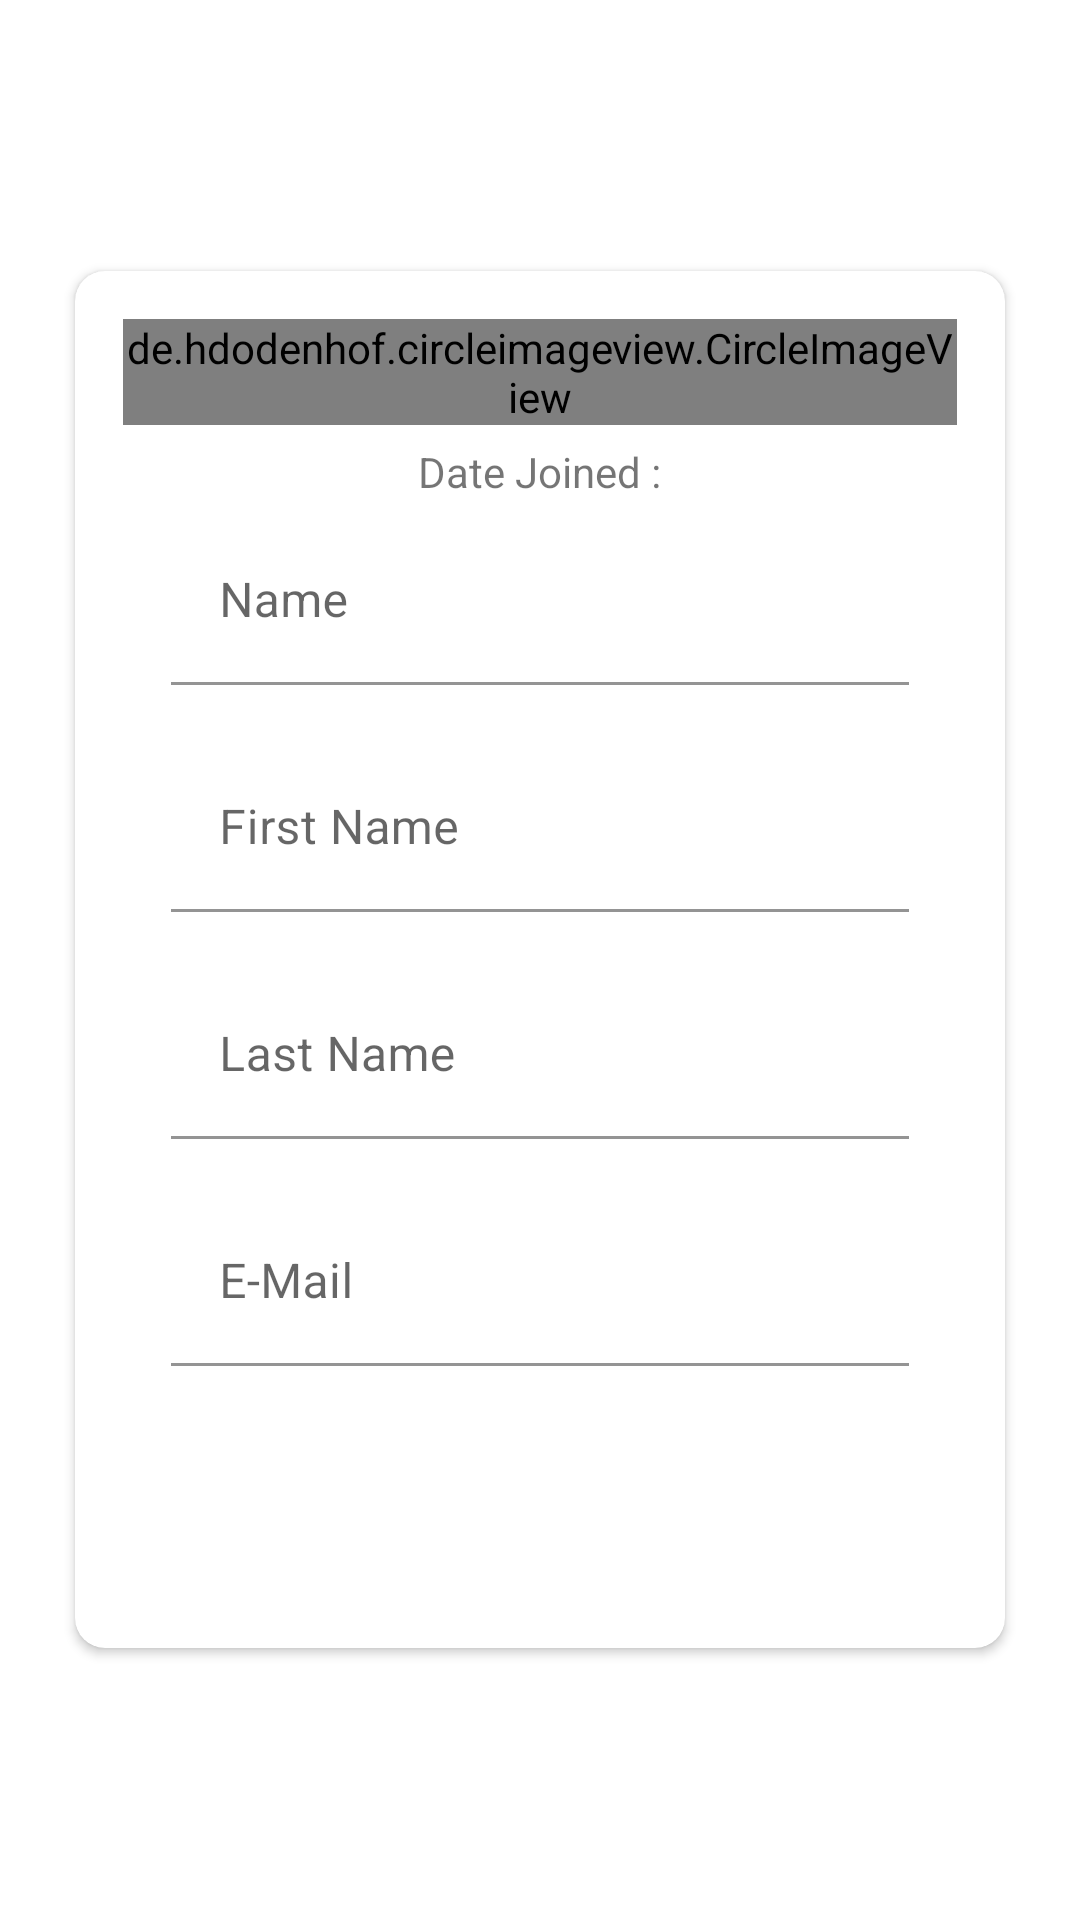

This screen was rendered from an Android layout file. Write that file and the resources it references.
<!-- AndroidManifest.xml: application theme Theme.FlaamAndroid -->
<!-- res/layout/fragment_my_profile.xml -->
<?xml version="1.0" encoding="utf-8"?>
<FrameLayout xmlns:android="http://schemas.android.com/apk/res/android"
    xmlns:app="http://schemas.android.com/apk/res-auto"
    xmlns:tools="http://schemas.android.com/tools"
    android:layout_width="match_parent"
    android:layout_height="match_parent"
    tools:context=".feed.userprofile.MyProfileFragment">

    <LinearLayout
        android:layout_width="match_parent"
        android:layout_height="match_parent"
        android:gravity="center_vertical"
        android:orientation="vertical">

        <androidx.cardview.widget.CardView
            android:layout_width="match_parent"
            android:layout_height="wrap_content"
            android:layout_marginStart="25dp"
            android:layout_marginEnd="25dp"
            android:elevation="10dp"
            app:cardCornerRadius="10dp">

            <LinearLayout
                android:layout_width="match_parent"
                android:layout_height="wrap_content"
                android:orientation="vertical"
                android:padding="16dp">

                <de.hdodenhof.circleimageview.CircleImageView
                    android:id="@+id/civ_my_profile_user_image"
                    android:layout_width="wrap_content"
                    android:layout_height="wrap_content"
                    android:layout_gravity="center"
                    android:src="@drawable/ic_profile_image_place_holder" />

                <LinearLayout
                    android:layout_width="wrap_content"
                    android:layout_height="wrap_content"
                    android:layout_gravity="center"
                    android:layout_margin="6dp"
                    android:orientation="horizontal">

                    <TextView
                        android:layout_width="match_parent"
                        android:layout_height="wrap_content"
                        android:text="@string/date_joined" />

                    <TextView
                        android:id="@+id/tv_my_profile_doj"
                        android:layout_width="match_parent"
                        android:layout_height="wrap_content"
                        tools:text="14-June-2021" />

                </LinearLayout>

                <com.google.android.material.textfield.TextInputLayout
                    android:id="@+id/til_username_fragment_my_profile"
                    android:layout_width="match_parent"
                    android:layout_height="wrap_content"
                    android:layout_marginStart="16dp"
                    android:layout_marginEnd="16dp"
                    android:background="@android:color/transparent"
                    app:boxBackgroundColor="@android:color/transparent">

                    <androidx.appcompat.widget.AppCompatEditText
                        android:id="@+id/et_username_my_profile"
                        android:layout_width="match_parent"
                        android:layout_height="wrap_content"
                        android:focusable="false"
                        android:focusableInTouchMode="false"
                        android:hint="@string/name"
                        android:textSize="16sp"
                        tools:ignore="SpeakableTextPresentCheck" />
                </com.google.android.material.textfield.TextInputLayout>

                <com.google.android.material.textfield.TextInputLayout
                    android:id="@+id/til_fname_fragment_my_profile"
                    android:layout_width="match_parent"
                    android:layout_height="wrap_content"
                    android:layout_marginStart="16dp"
                    android:layout_marginTop="20dp"
                    android:layout_marginEnd="16dp"
                    android:background="@android:color/transparent"
                    app:boxBackgroundColor="@android:color/transparent">

                    <androidx.appcompat.widget.AppCompatEditText
                        android:id="@+id/et_fname_my_profile"
                        android:layout_width="match_parent"
                        android:layout_height="wrap_content"
                        android:hint="@string/first_name"
                        android:inputType="textEmailAddress"
                        android:textSize="16sp"
                        tools:ignore="SpeakableTextPresentCheck" />
                </com.google.android.material.textfield.TextInputLayout>

                <com.google.android.material.textfield.TextInputLayout
                    android:id="@+id/til_lname_fragment_my_profile"
                    android:layout_width="match_parent"
                    android:layout_height="wrap_content"
                    android:layout_marginStart="16dp"
                    android:layout_marginTop="20dp"
                    android:layout_marginEnd="16dp"
                    android:background="@android:color/transparent"
                    app:boxBackgroundColor="@android:color/transparent">

                    <androidx.appcompat.widget.AppCompatEditText
                        android:id="@+id/et_lname_my_profile"
                        android:layout_width="match_parent"
                        android:layout_height="wrap_content"
                        android:hint="@string/last_name"
                        android:inputType="textEmailAddress"
                        android:textSize="16sp"
                        tools:ignore="SpeakableTextPresentCheck" />
                </com.google.android.material.textfield.TextInputLayout>

                <com.google.android.material.textfield.TextInputLayout
                    android:id="@+id/til_email_fragment_my_profile"
                    android:layout_width="match_parent"
                    android:layout_height="wrap_content"
                    android:layout_marginStart="16dp"
                    android:layout_marginTop="20dp"
                    android:layout_marginEnd="16dp"
                    android:background="@android:color/transparent"
                    app:boxBackgroundColor="@android:color/transparent">

                    <androidx.appcompat.widget.AppCompatEditText
                        android:id="@+id/et_email_my_profile"
                        android:layout_width="match_parent"
                        android:layout_height="wrap_content"
                        android:focusable="false"
                        android:focusableInTouchMode="false"
                        android:hint="@string/email"
                        android:inputType="textEmailAddress"
                        android:textSize="16sp"
                        tools:ignore="SpeakableTextPresentCheck" />
                </com.google.android.material.textfield.TextInputLayout>


                <androidx.appcompat.widget.AppCompatButton
                    android:id="@+id/btn_update_my_profile"
                    android:layout_width="match_parent"
                    android:layout_height="wrap_content"
                    android:layout_gravity="center"
                    android:layout_marginStart="20dp"
                    android:layout_marginTop="30dp"
                    android:layout_marginEnd="20dp"
                    android:background="@drawable/shape_button_rounded_gradient"
                    android:foreground="?attr/selectableItemBackground"
                    android:gravity="center"
                    android:paddingTop="8dp"
                    android:paddingBottom="8dp"
                    android:text="@string/update"
                    android:textColor="@android:color/white"
                    android:textSize="18sp" />
            </LinearLayout>
        </androidx.cardview.widget.CardView>
    </LinearLayout>
</FrameLayout>
<!-- resources referenced by this layout -->
<resources>
  <string name="date_joined">Date Joined : </string>
  <string name="email">E-Mail</string>
  <string name="first_name">First Name</string>
  <string name="last_name">Last Name</string>
  <string name="name">Name</string>
  <string name="update">UPDATE</string>
  <style name="Theme.FlaamAndroid" parent="Theme.MaterialComponents.DayNight.DarkActionBar">
          
          <item name="colorPrimary">@color/primaryColor</item>
          <item name="colorPrimaryVariant">@color/primaryDarkColor</item>
          <item name="colorOnPrimary">@color/primaryTextColor</item>
          <item name="colorAccent">@color/primaryAccentColor</item>
          
          <item name="colorSecondary">@color/secondaryColor</item>
          <item name="colorSecondaryVariant">@color/secondaryDarkColor</item>
          <item name="colorOnSecondary">@color/secondaryTextColor</item>
          
          <item name="android:statusBarColor" tools:targetApi="l">?attr/colorPrimaryVariant</item>
          
      </style>
  <color name="primaryColor">#69ebd0</color>
  <color name="primaryDarkColor">#2ab89f</color>
  <color name="primaryTextColor">#0d2f49</color>
  <color name="primaryAccentColor">#69ebd0</color>
  <color name="secondaryColor">#2a9df4</color>
  <color name="secondaryDarkColor">#006fc1</color>
  <color name="secondaryTextColor">#f0f0f0</color>
</resources>
